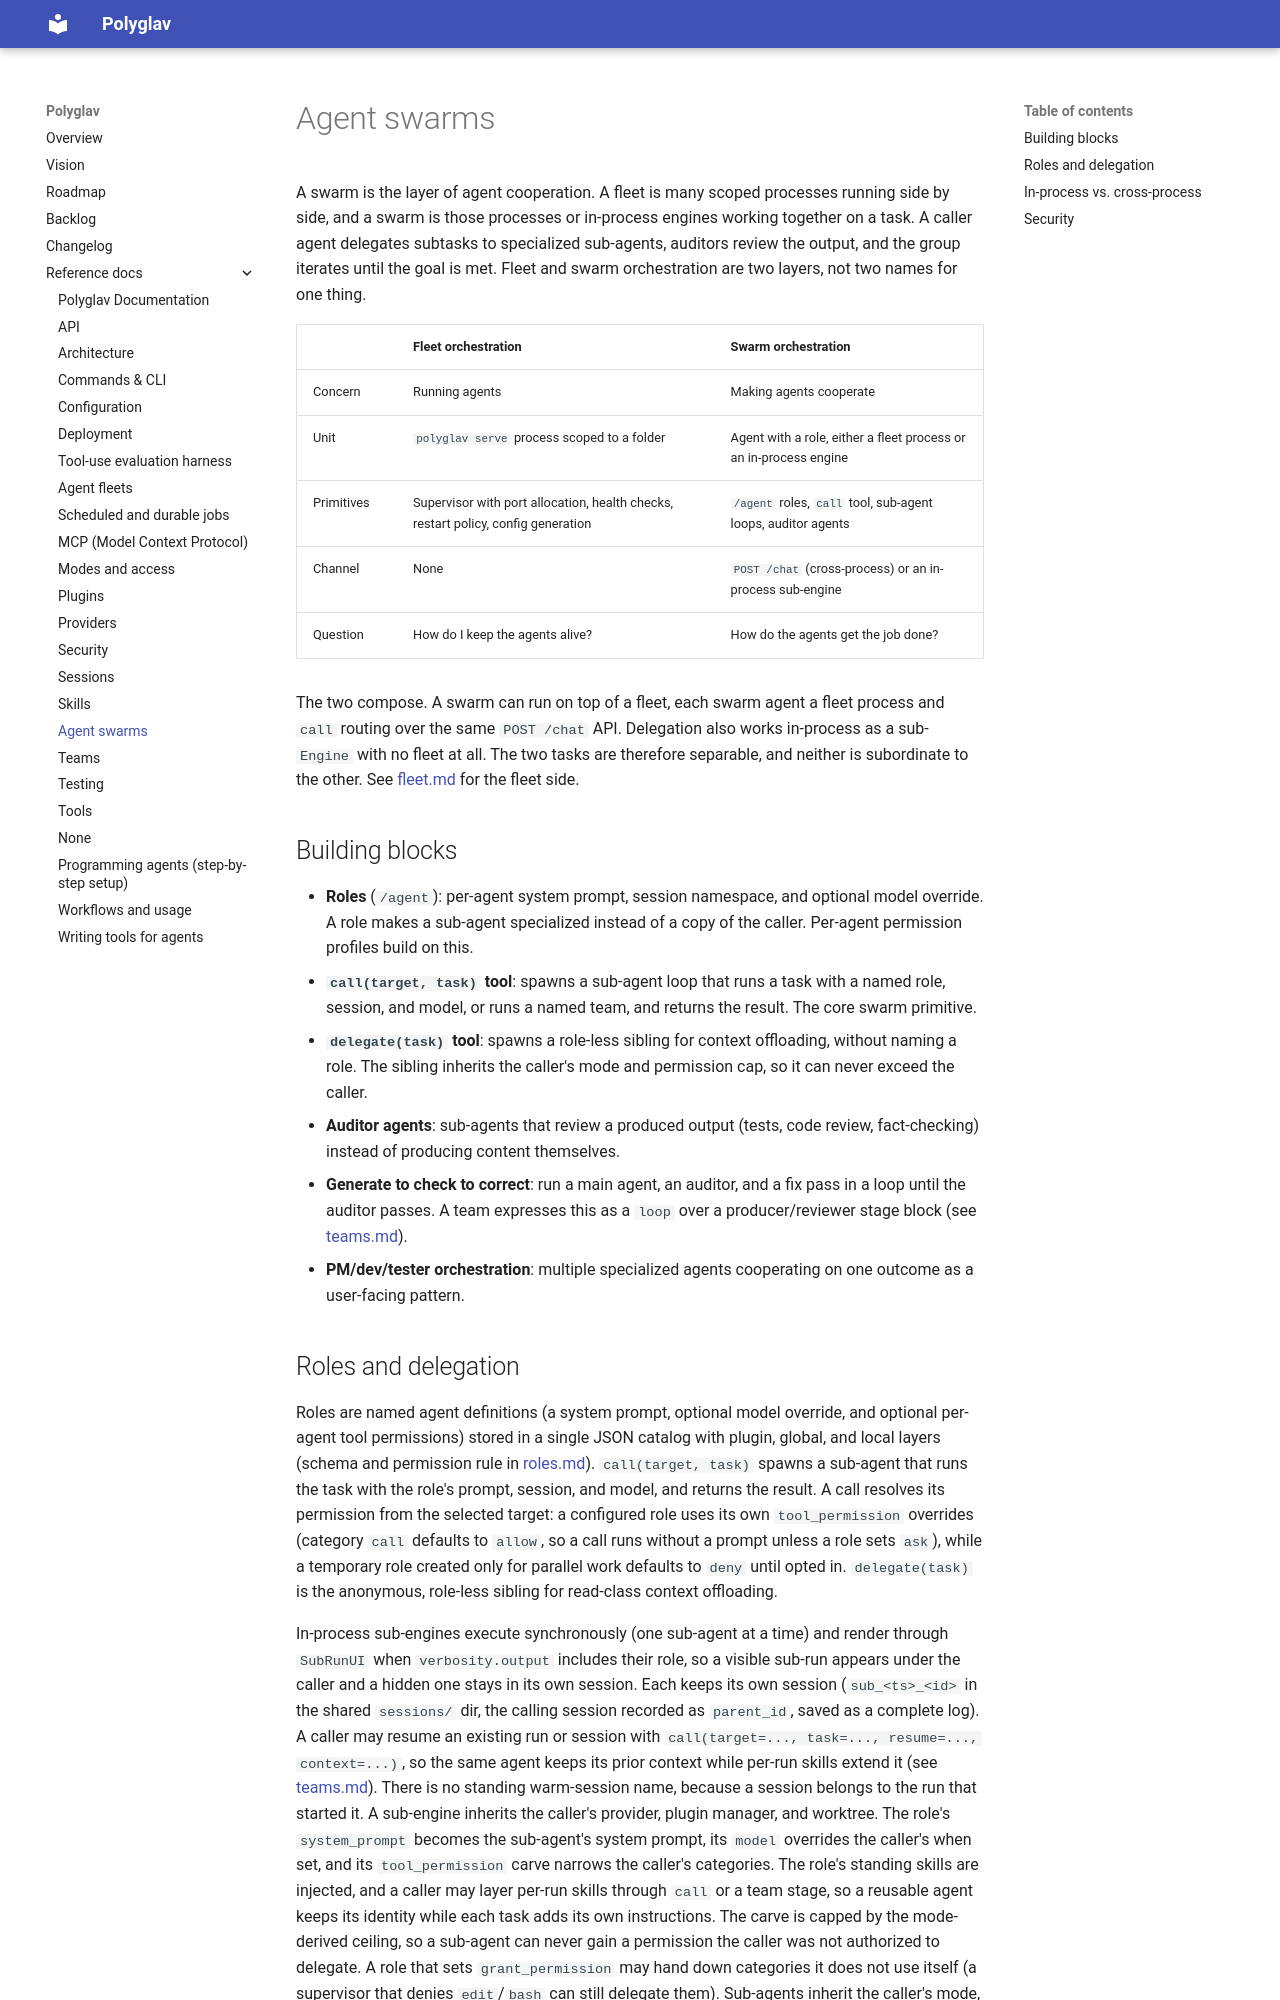

repository: polyglav/polyglav · page: reference/swarm/index.html · generator: mkdocs

# Agent swarms

A swarm is the layer of agent cooperation. A fleet is many scoped processes running side by side, and a swarm is those processes or in-process engines working together on a task. A caller agent delegates subtasks to specialized sub-agents, auditors review the output, and the group iterates until the goal is met. Fleet and swarm orchestration are two layers, not two names for one thing.

| | Fleet orchestration | Swarm orchestration |
|---|---|---|
| Concern | Running agents | Making agents cooperate |
| Unit | `polyglav serve` process scoped to a folder | Agent with a role, either a fleet process or an in-process engine |
| Primitives | Supervisor with port allocation, health checks, restart policy, config generation | `/agent` roles, `call` tool, sub-agent loops, auditor agents |
| Channel | None | `POST /chat` (cross-process) or an in-process sub-engine |
| Question | How do I keep the agents alive? | How do the agents get the job done? |

The two compose. A swarm can run on top of a fleet, each swarm agent a fleet process and `call` routing over the same `POST /chat` API. Delegation also works in-process as a sub-`Engine` with no fleet at all. The two tasks are therefore separable, and neither is subordinate to the other. See [fleet.md](fleet.md) for the fleet side.

## Building blocks

- **Roles** (`/agent`): per-agent system prompt, session namespace, and optional model override. A role makes a sub-agent specialized instead of a copy of the caller. Per-agent permission profiles build on this.
- **`call(target, task)` tool**: spawns a sub-agent loop that runs a task with a named role, session, and model, or runs a named team, and returns the result. The core swarm primitive.
- **`delegate(task)` tool**: spawns a role-less sibling for context offloading, without naming a role. The sibling inherits the caller's mode and permission cap, so it can never exceed the caller.
- **Auditor agents**: sub-agents that review a produced output (tests, code review, fact-checking) instead of producing content themselves.
- **Generate to check to correct**: run a main agent, an auditor, and a fix pass in a loop until the auditor passes. A team expresses this as a `loop` over a producer/reviewer stage block (see [teams.md](teams.md#review-loop)).
- **PM/dev/tester orchestration**: multiple specialized agents cooperating on one outcome as a user-facing pattern.
